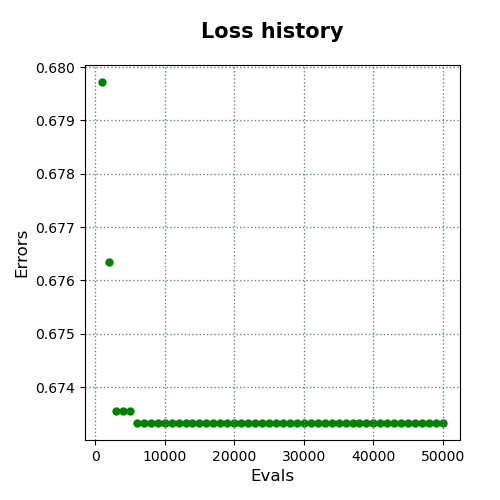

The table this chart was drawn from, first rows:
evals, errors
1000, 0.6797
2000, 0.6764
3000, 0.6736
4000, 0.6736
5000, 0.6736
6000, 0.6733
7000, 0.6733
8000, 0.6733
9000, 0.6733
10000, 0.6733
11000, 0.6733
12000, 0.6733
13000, 0.6733
14000, 0.6733
15000, 0.6733
16000, 0.6733
17000, 0.6733
18000, 0.6733
19000, 0.6733
20000, 0.6733
21000, 0.6733
22000, 0.6733
23000, 0.6733
24000, 0.6733
25000, 0.6733
26000, 0.6733
27000, 0.6733
28000, 0.6733
29000, 0.6733
30000, 0.6733
31000, 0.6733
32000, 0.6733
33000, 0.6733
34000, 0.6733
35000, 0.6733
36000, 0.6733
37000, 0.6733
38000, 0.6733
39000, 0.6733
40000, 0.6733
41000, 0.6733
42000, 0.6733
43000, 0.6733
44000, 0.6733
45000, 0.6733
46000, 0.6733
47000, 0.6733
48000, 0.6733
49000, 0.6733
50000, 0.6733
